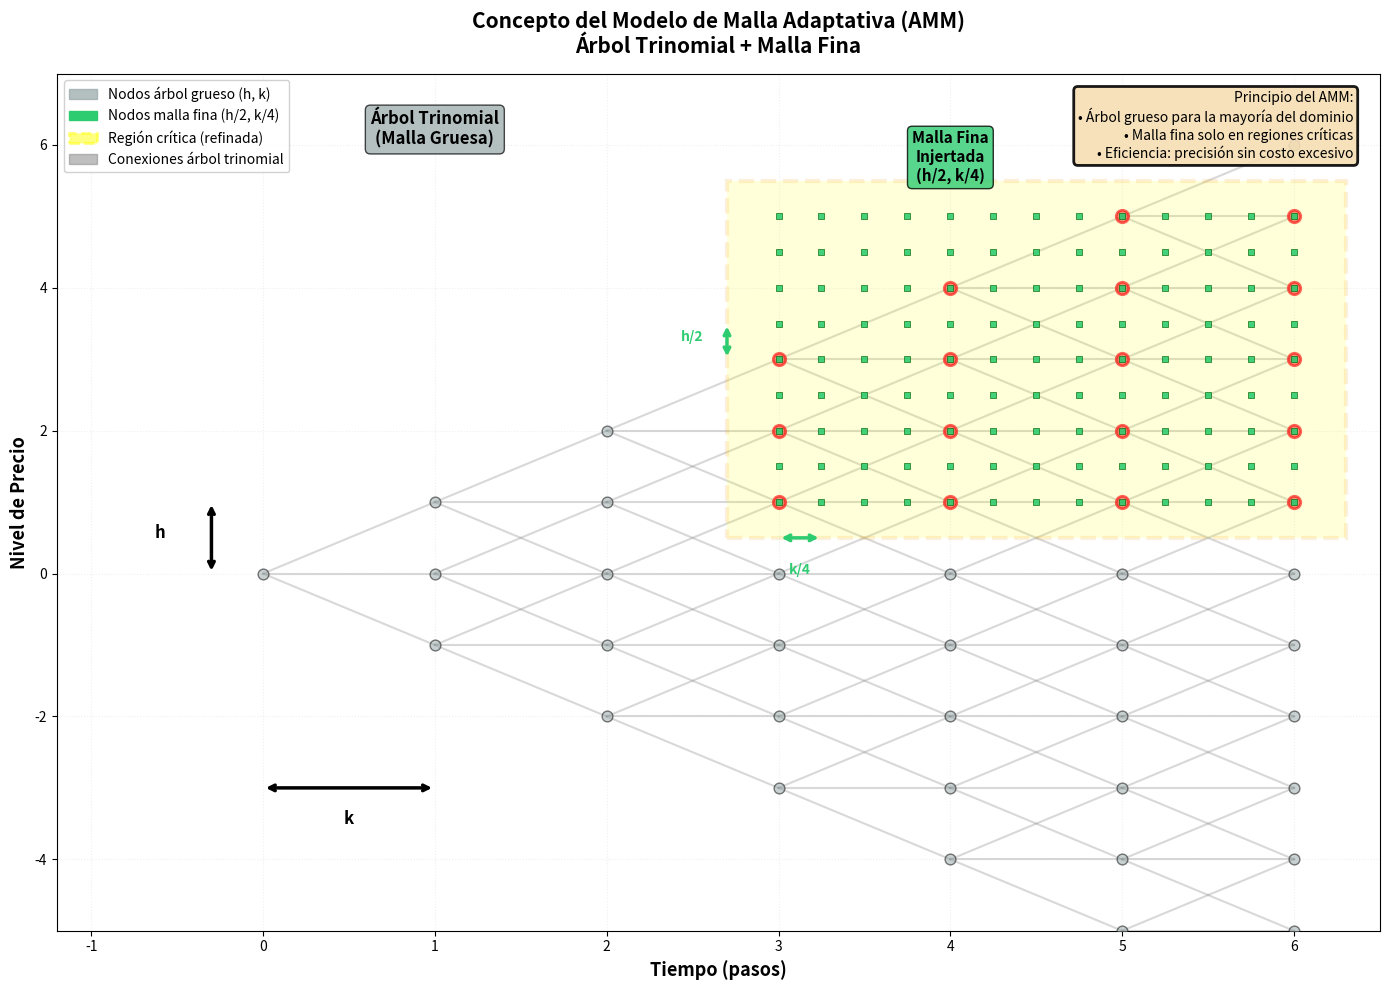

Python code for this plot: (Note: this script raises an exception after producing the figure.)
import matplotlib.pyplot as plt
import matplotlib.patches as mpatches
import numpy as np

fig, ax = plt.subplots(figsize=(14, 10))

# Parámetros del árbol
S0 = 100
u = 1.15
d = 1/u
steps = 6
h_price = 1.0  # Espaciado visual en precio

# Región crítica (ejemplo: alrededor de un nivel crítico)
critical_price_center = 3  # Nivel central de la región crítica
critical_time_start = 3
critical_time_end = 6

# Función para calcular posición Y basada en el precio
def price_to_y(price_level):
    return price_level * h_price

# Construir árbol trinomial
nodes = {}  # (step, price_level) -> (x, y, price)
edges = []

# Nodo inicial
nodes[(0, 0)] = (0, price_to_y(0), S0)

# Generar árbol trinomial
for step in range(steps):
    current_nodes = [(level, data) for (s, level), data in nodes.items() if s == step]
    
    for level, (x_curr, y_curr, price_curr) in current_nodes:
        x_next = step + 1
        
        # Movimiento arriba (up)
        level_up = level + 1
        y_up = price_to_y(level_up)
        price_up = price_curr * u
        if (step + 1, level_up) not in nodes:
            nodes[(step + 1, level_up)] = (x_next, y_up, price_up)
        edges.append((x_curr, y_curr, x_next, y_up, '#2ecc71', 0.8))
        
        # Movimiento medio (middle)
        level_mid = level
        y_mid = price_to_y(level_mid)
        price_mid = price_curr
        if (step + 1, level_mid) not in nodes:
            nodes[(step + 1, level_mid)] = (x_next, y_mid, price_mid)
        edges.append((x_curr, y_curr, x_next, y_mid, '#3498db', 0.8))
        
        # Movimiento abajo (down)
        level_down = level - 1
        y_down = price_to_y(level_down)
        price_down = price_curr * d
        if (step + 1, level_down) not in nodes:
            nodes[(step + 1, level_down)] = (x_next, y_down, price_down)
        edges.append((x_curr, y_curr, x_next, y_down, '#e74c3c', 0.8))

# Dibujar aristas del árbol (malla gruesa)
for x1, y1, x2, y2, color, alpha in edges:
    ax.plot([x1, x2], [y1, y2], color='gray', linewidth=1.5, alpha=0.3, zorder=1)

# Dibujar nodos del árbol (malla gruesa)
for (step, level), (x, y, price) in nodes.items():
    # Determinar si está en región crítica
    in_critical = (critical_time_start <= step <= critical_time_end and 
                  abs(level - critical_price_center) <= 2)
    
    if in_critical:
        color = '#e74c3c'
        size = 80
        alpha = 0.6
        edgecolor = 'red'
        linewidth = 2
    else:
        color = '#95a5a6'
        size = 60
        alpha = 0.5
        edgecolor = 'black'
        linewidth = 1
    
    ax.scatter(x, y, s=size, color=color, alpha=alpha, zorder=3, 
              edgecolors=edgecolor, linewidths=linewidth)

# Dibujar malla fina en región crítica
fine_mesh_nodes = []
for t in np.arange(critical_time_start, critical_time_end + 0.25, 0.25):
    for p in np.arange(critical_price_center - 2, critical_price_center + 2 + 0.25, 0.5):
        x = t
        y = price_to_y(p)
        fine_mesh_nodes.append((x, y))
        ax.scatter(x, y, s=20, color='#2ecc71', alpha=0.9, zorder=4, 
                  marker='s', edgecolors='darkgreen', linewidths=0.5)

# Destacar región crítica con rectángulo
rect_x = critical_time_start - 0.3
rect_y = price_to_y(critical_price_center - 2.5)
rect_width = (critical_time_end - critical_time_start) + 0.6
rect_height = price_to_y(5)

rect = mpatches.Rectangle(
    (rect_x, rect_y),
    rect_width,
    rect_height,
    linewidth=3, edgecolor='#f39c12', facecolor='yellow', 
    alpha=0.15, linestyle='--', zorder=2
)
ax.add_patch(rect)

# Etiquetas y anotaciones
ax.text(1, price_to_y(6), 'Árbol Trinomial\n(Malla Gruesa)', fontsize=12, fontweight='bold', 
        bbox=dict(boxstyle='round', facecolor='#95a5a6', alpha=0.7),
        ha='center')

ax.text(4, price_to_y(critical_price_center + 2.5), 
       'Malla Fina\nInjertada\n(h/2, k/4)', fontsize=11, fontweight='bold', 
        bbox=dict(boxstyle='round', facecolor='#2ecc71', alpha=0.8),
        ha='center')

# Flechas indicando pasos
# Paso temporal grueso (k)
ax.annotate('', xy=(1, price_to_y(-3)), xytext=(0, price_to_y(-3)),
            arrowprops=dict(arrowstyle='<->', color='black', lw=2.5))
ax.text(0.5, price_to_y(-3.5), 'k', fontsize=12, fontweight='bold', ha='center')

# Paso de precio grueso (h)
ax.annotate('', xy=(-0.3, price_to_y(1)), xytext=(-0.3, price_to_y(0)),
            arrowprops=dict(arrowstyle='<->', color='black', lw=2.5))
ax.text(-0.6, price_to_y(0.5), 'h', fontsize=12, fontweight='bold', ha='center')

# Paso temporal fino (k/4)
ax.annotate('', xy=(critical_time_start + 0.25, price_to_y(0.5)), 
            xytext=(critical_time_start, price_to_y(0.5)),
            arrowprops=dict(arrowstyle='<->', color='#2ecc71', lw=2.5))
ax.text(critical_time_start + 0.125, price_to_y(0), 'k/4', fontsize=10, 
        fontweight='bold', ha='center', color='#2ecc71')

# Paso de precio fino (h/2)
ax.annotate('', xy=(critical_time_start - 0.3, price_to_y(critical_price_center + 0.5)), 
            xytext=(critical_time_start - 0.3, price_to_y(critical_price_center)),
            arrowprops=dict(arrowstyle='<->', color='#2ecc71', lw=2.5))
ax.text(critical_time_start - 0.5, price_to_y(critical_price_center + 0.25), 
        'h/2', fontsize=10, fontweight='bold', ha='center', color='#2ecc71')

# Configuración de ejes
ax.set_xlabel('Tiempo (pasos)', fontsize=13, fontweight='bold')
ax.set_ylabel('Nivel de Precio', fontsize=13, fontweight='bold')
ax.set_title('Concepto del Modelo de Malla Adaptativa (AMM)\nÁrbol Trinomial + Malla Fina', 
            fontsize=15, fontweight='bold', pad=15)

# Leyenda
legend_elements = [
    mpatches.Patch(color='#95a5a6', label='Nodos árbol grueso (h, k)', alpha=0.7),
    mpatches.Patch(color='#2ecc71', label='Nodos malla fina (h/2, k/4)'),
    mpatches.Patch(color='yellow', edgecolor='#f39c12', linewidth=2, 
                  linestyle='--', label='Región crítica (refinada)', alpha=0.5),
    mpatches.Patch(color='gray', label='Conexiones árbol trinomial', alpha=0.5)
]
ax.legend(handles=legend_elements, loc='upper left', fontsize=10, framealpha=0.9)

ax.set_xlim(-1.2, steps + 0.5)
ax.set_ylim(price_to_y(-5), price_to_y(7))
ax.grid(True, alpha=0.2, linestyle=':', zorder=0)

# Texto explicativo
textstr = ('Principio del AMM:\n'
          '• Árbol grueso para la mayoría del dominio\n'
          '• Malla fina solo en regiones críticas\n'
          '• Eficiencia: precisión sin costo excesivo')
props = dict(boxstyle='round', facecolor='wheat', alpha=0.9, edgecolor='black', linewidth=2)
ax.text(0.98, 0.98, textstr, transform=ax.transAxes, fontsize=10,
        verticalalignment='top', horizontalalignment='right', bbox=props)

plt.tight_layout()
plt.savefig('../../../code/03_metodos_valoracion/figures/amm_concept.png', 
            dpi=300, bbox_inches='tight', facecolor='white')
print("Figura 3 guardada: amm_concept.png")
plt.close()
